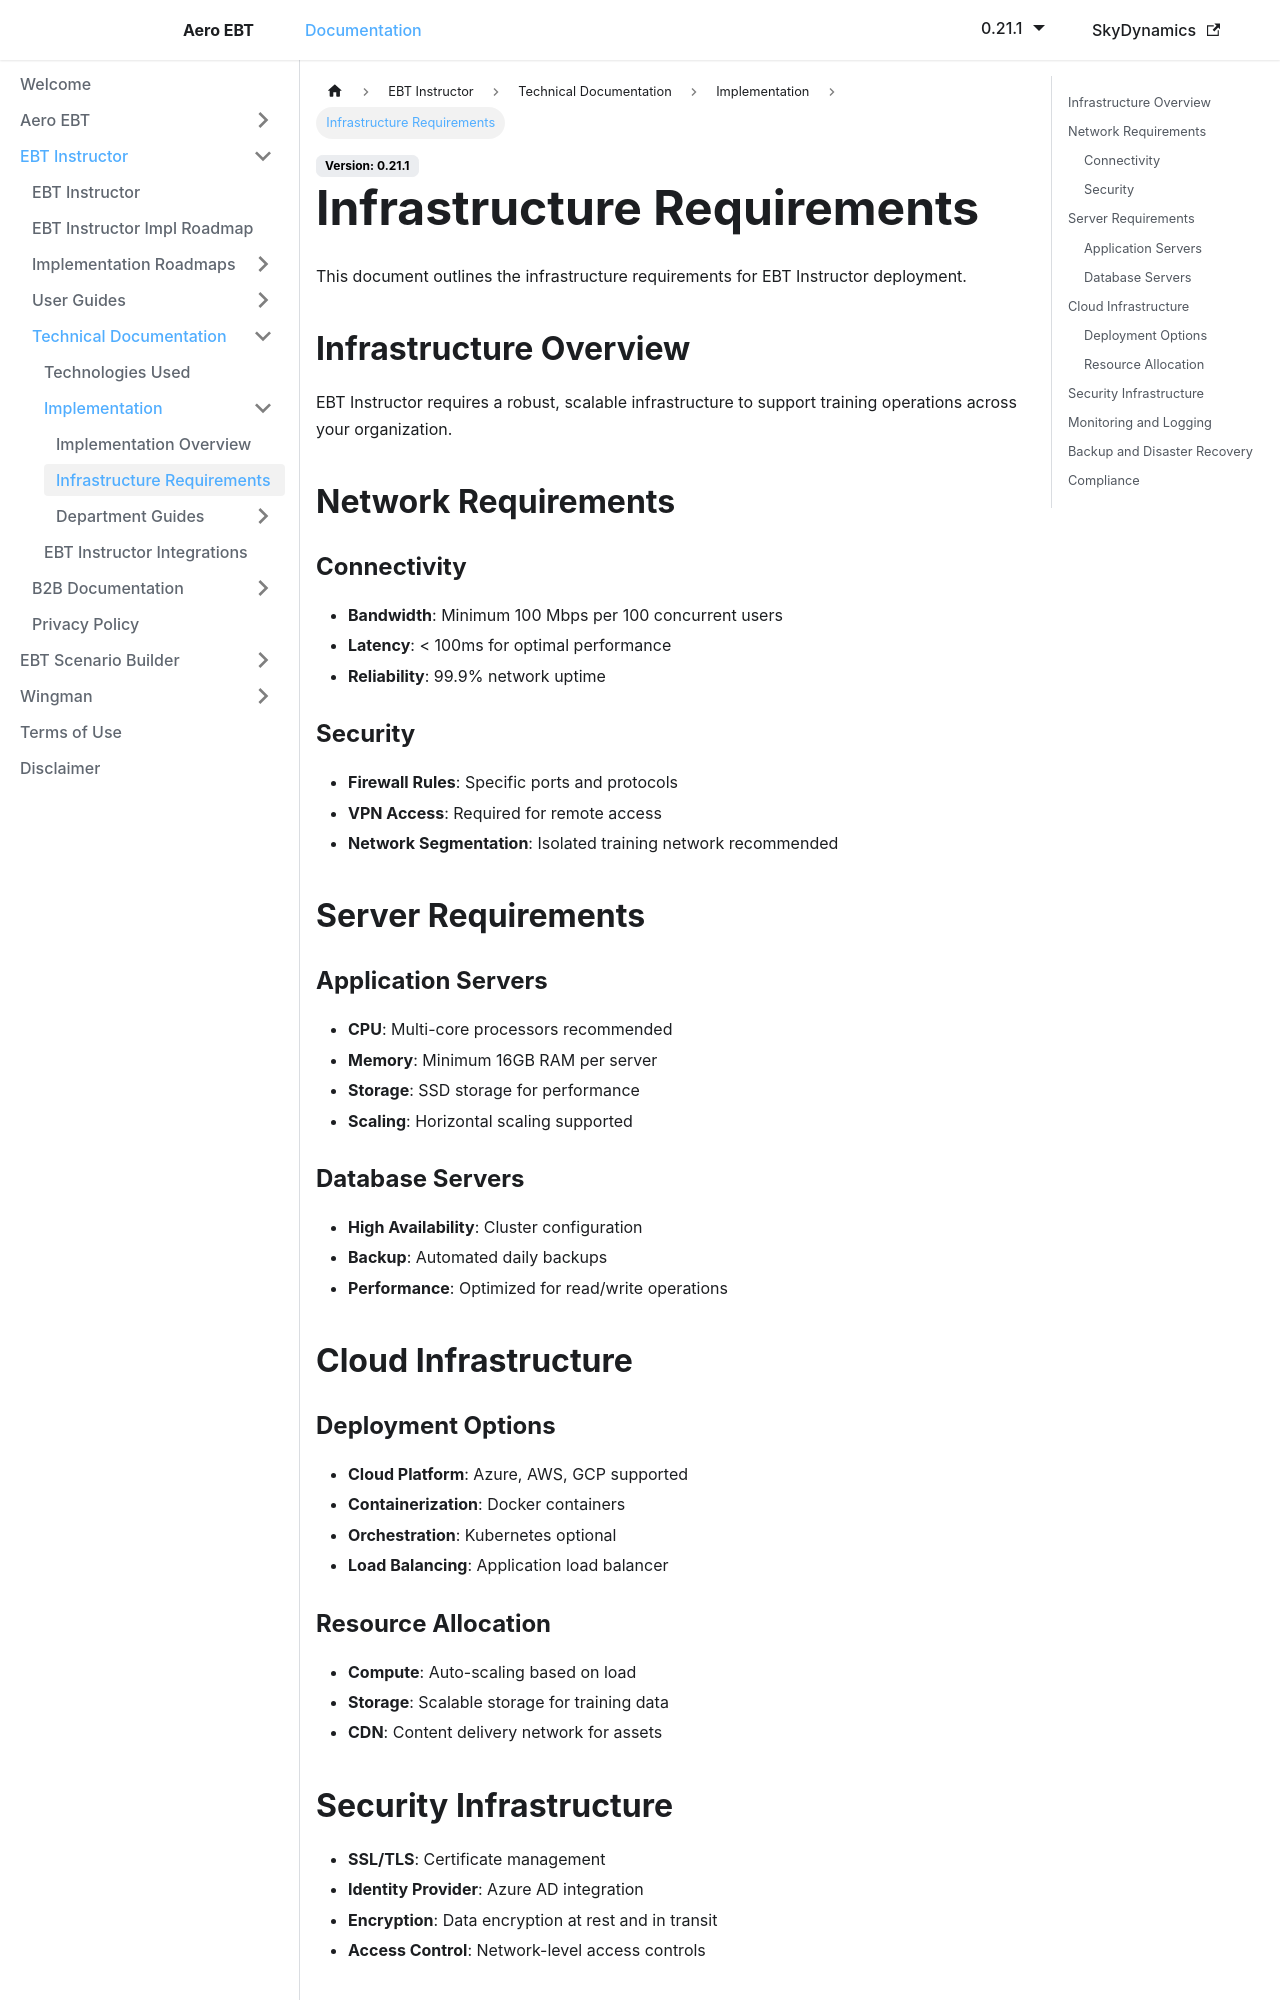

repository: lidakis/AeroEBT_Documentation · page: docs/ebt-instructor/technical/implementation/infrastructure/index.html · generator: docusaurus

---
sidebar_position: 2
---

# Infrastructure Requirements

This document outlines the infrastructure requirements for EBT Instructor deployment.

## Infrastructure Overview

EBT Instructor requires a robust, scalable infrastructure to support training operations across your organization.

## Network Requirements

### Connectivity
- **Bandwidth**: Minimum 100 Mbps per 100 concurrent users
- **Latency**: < 100ms for optimal performance
- **Reliability**: 99.9% network uptime

### Security
- **Firewall Rules**: Specific ports and protocols
- **VPN Access**: Required for remote access
- **Network Segmentation**: Isolated training network recommended

## Server Requirements

### Application Servers
- **CPU**: Multi-core processors recommended
- **Memory**: Minimum 16GB RAM per server
- **Storage**: SSD storage for performance
- **Scaling**: Horizontal scaling supported

### Database Servers
- **High Availability**: Cluster configuration
- **Backup**: Automated daily backups
- **Performance**: Optimized for read/write operations

## Cloud Infrastructure

### Deployment Options
- **Cloud Platform**: Azure, AWS, GCP supported
- **Containerization**: Docker containers
- **Orchestration**: Kubernetes optional
- **Load Balancing**: Application load balancer

### Resource Allocation
- **Compute**: Auto-scaling based on load
- **Storage**: Scalable storage for training data
- **CDN**: Content delivery network for assets
